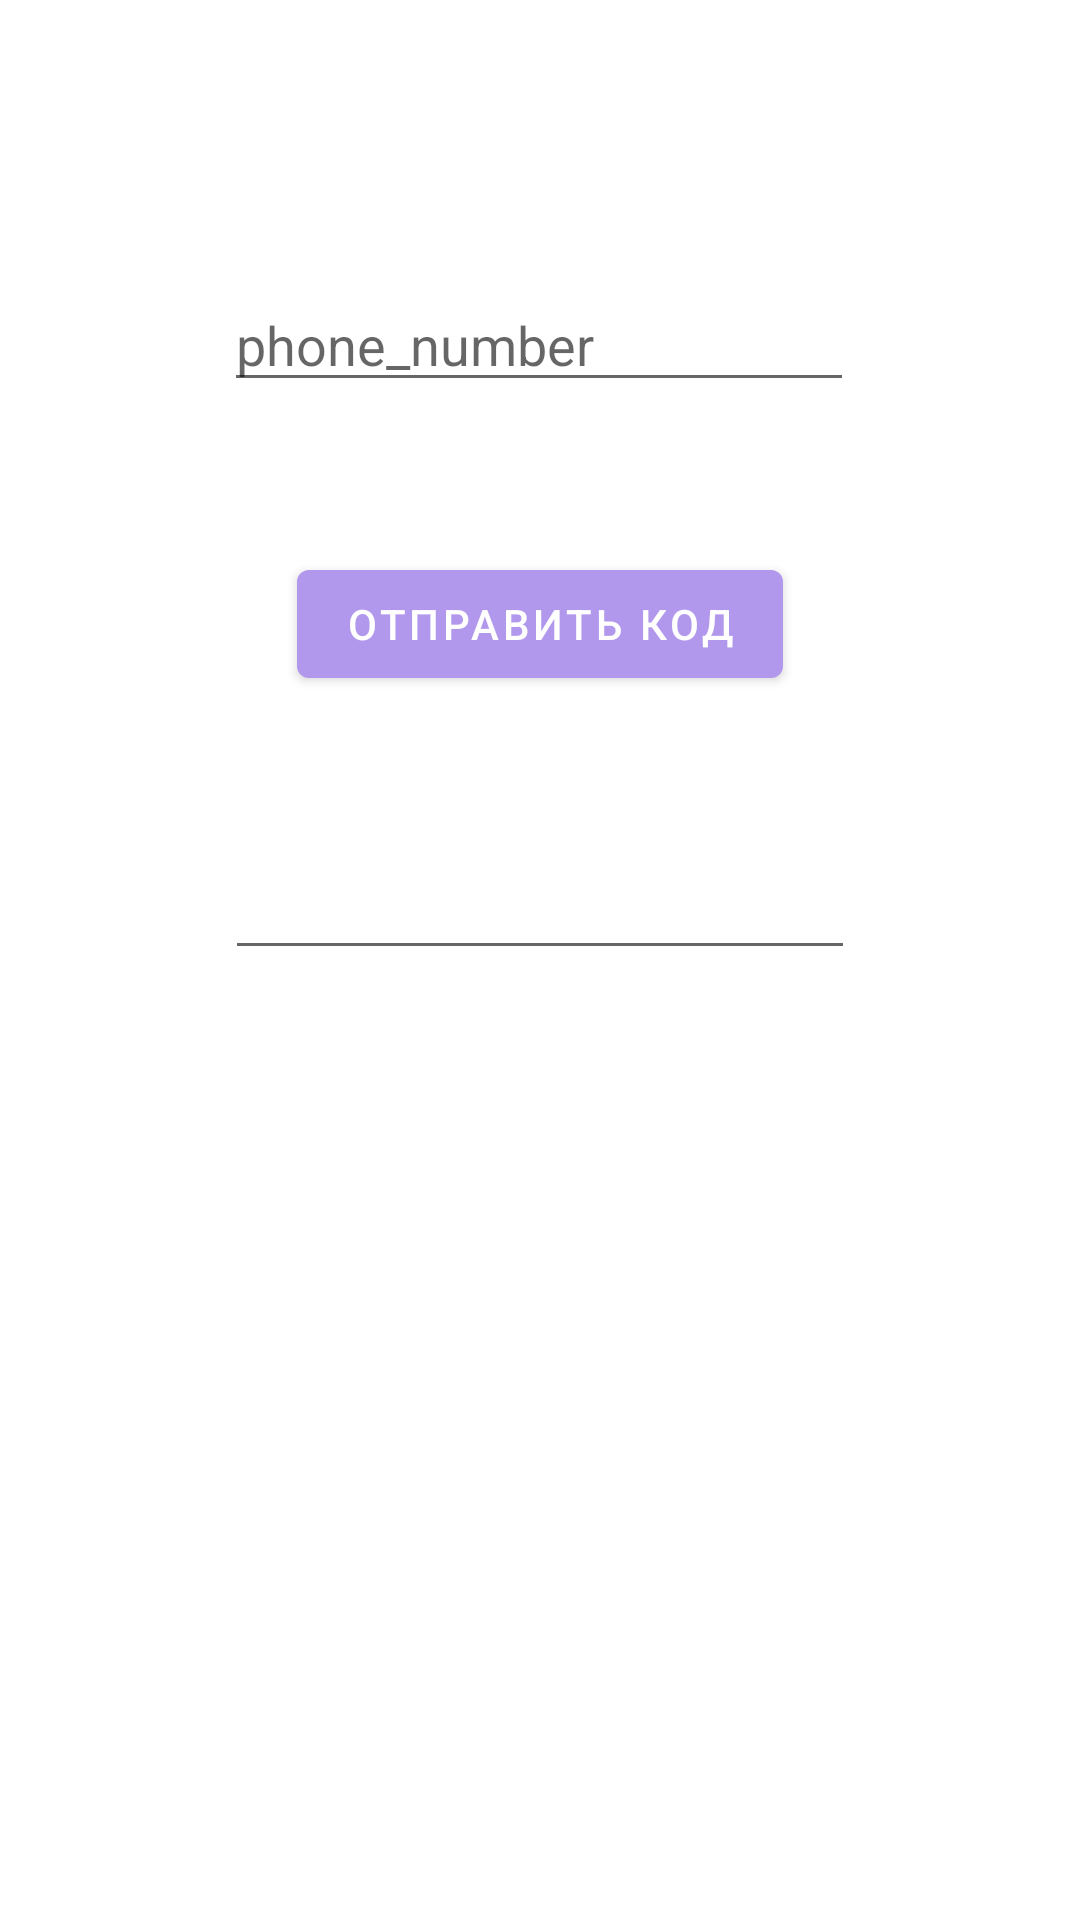

Produce the Android XML layout that renders to this screen, including the resource entries it uses.
<!-- AndroidManifest.xml: application theme Theme.caloryCounter -->
<!-- res/layout/activity_phone_auth.xml -->
<?xml version="1.0" encoding="utf-8"?>
<androidx.constraintlayout.widget.ConstraintLayout xmlns:android="http://schemas.android.com/apk/res/android"
    xmlns:app="http://schemas.android.com/apk/res-auto"
    xmlns:tools="http://schemas.android.com/tools"
    android:layout_width="match_parent"
    android:layout_height="match_parent"
    tools:context=".authentication.PhoneAuthActivity">

    <EditText
        android:id="@+id/et_phone_number"
        android:layout_width="wrap_content"
        android:layout_height="wrap_content"
        android:ems="10"
        android:hint="phone_number"
        android:inputType="phone"
        app:layout_constraintBottom_toBottomOf="parent"
        app:layout_constraintEnd_toEndOf="parent"
        app:layout_constraintHorizontal_bias="0.497"
        app:layout_constraintStart_toStartOf="parent"
        app:layout_constraintTop_toTopOf="parent"
        app:layout_constraintVertical_bias="0.155" />

    <Button
        android:id="@+id/btn_send_code"
        android:layout_width="wrap_content"
        android:layout_height="wrap_content"
        android:layout_marginTop="50dp"
        android:text="Отправить код"
        app:layout_constraintEnd_toEndOf="parent"
        app:layout_constraintHorizontal_bias="0.5"
        app:layout_constraintStart_toStartOf="parent"
        app:layout_constraintTop_toBottomOf="@+id/et_phone_number" />

    <EditText
        android:id="@+id/et_code"
        android:layout_width="wrap_content"
        android:layout_height="wrap_content"
        android:layout_marginTop="50dp"
        android:ems="10"
        android:inputType="number"
        app:layout_constraintEnd_toEndOf="parent"
        app:layout_constraintHorizontal_bias="0.5"
        app:layout_constraintStart_toStartOf="parent"
        app:layout_constraintTop_toBottomOf="@+id/btn_send_code" />
</androidx.constraintlayout.widget.ConstraintLayout>
<!-- resources referenced by this layout -->
<resources>
  <style name="Theme.caloryCounter" parent="Theme.MaterialComponents.DayNight.DarkActionBar">
          
          <item name="colorPrimary">@color/purple_500</item>
          <item name="colorPrimaryVariant">@color/purple_700</item>
          <item name="colorOnPrimary">@color/white</item>
          
          <item name="colorSecondary">@color/teal_200</item>
          <item name="colorSecondaryVariant">@color/teal_700</item>
          <item name="colorOnSecondary">@color/black</item>
          
          <item name="android:statusBarColor" tools:targetApi="l">?attr/colorPrimaryVariant</item>
          
      </style>
  <color name="purple_500">#B198EC</color>
  <color name="purple_700">#8F6EDD</color>
  <color name="white">#FFFFFFFF</color>
  <color name="teal_200">#B198EC</color>
  <color name="teal_700">#B198EC</color>
  <color name="black">#FF000000</color>
</resources>
